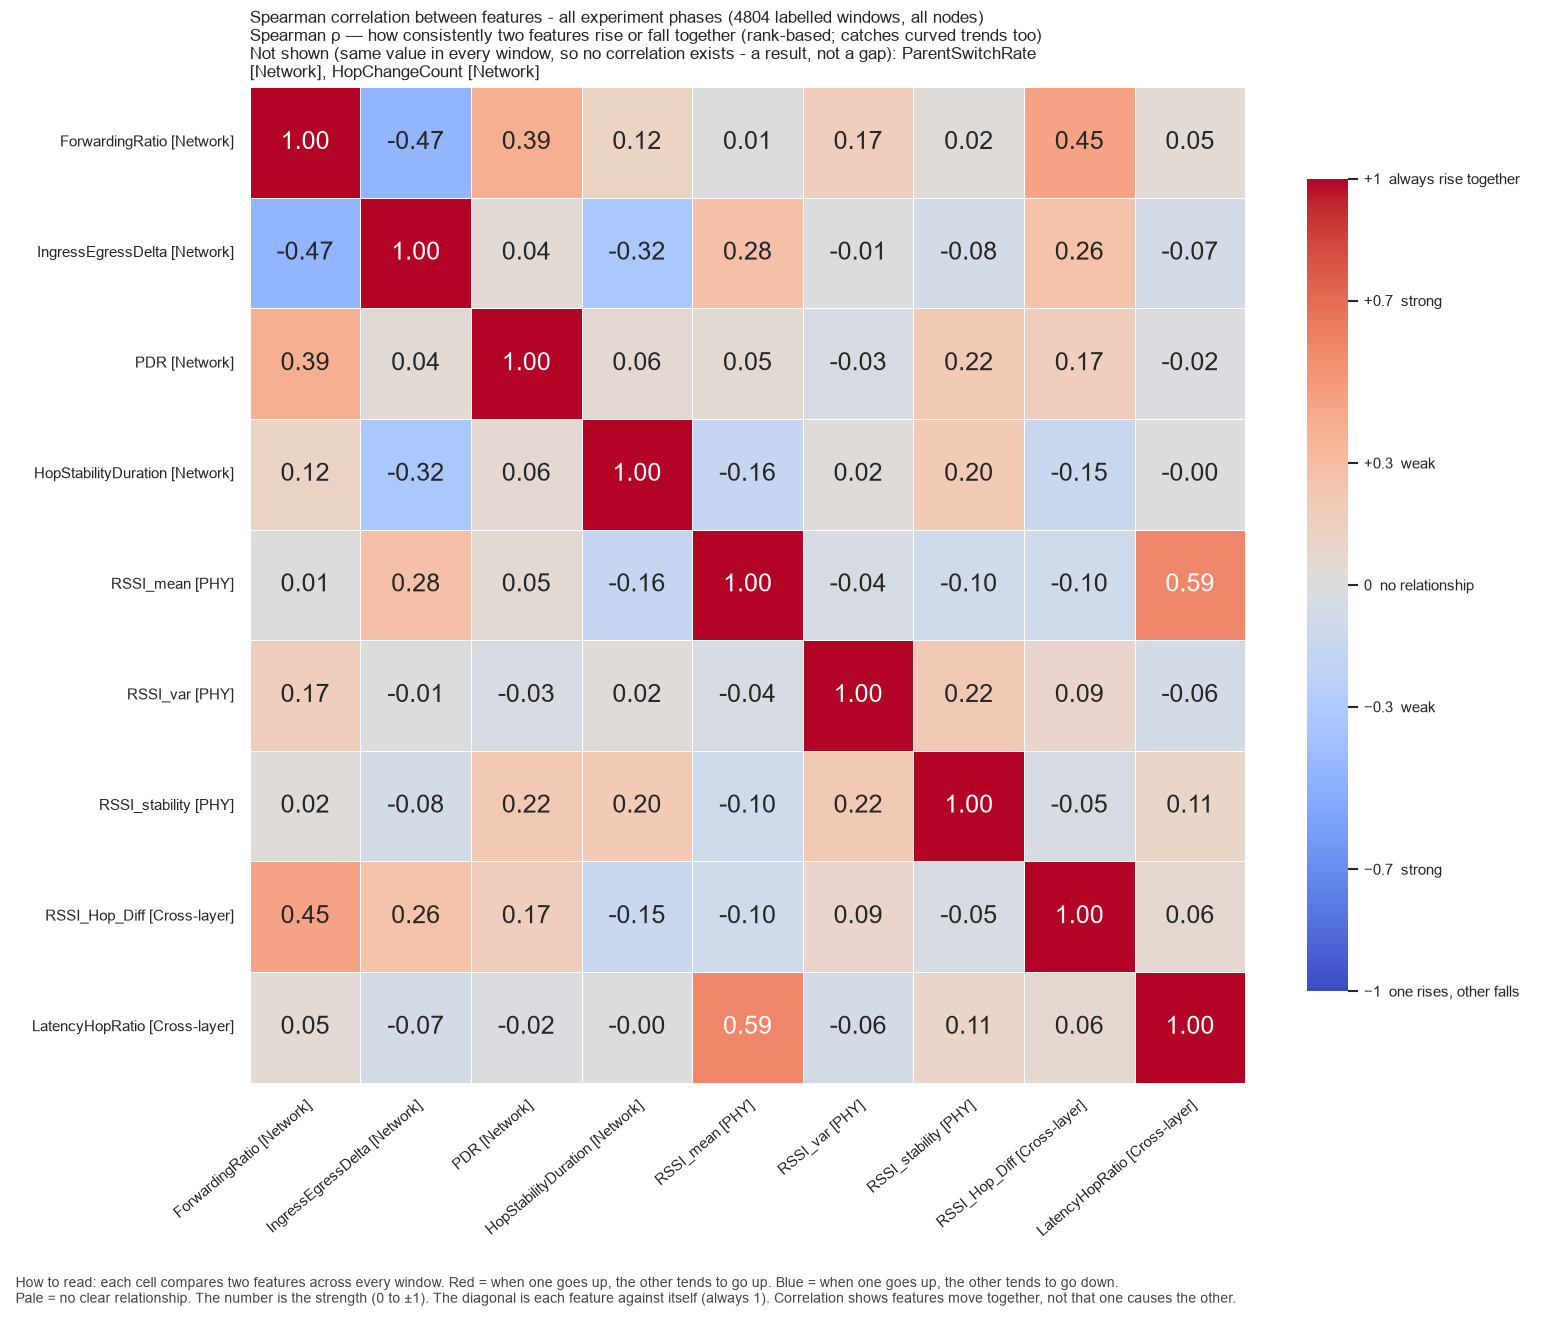

Source data for this figure (header and first rows):
, ForwardingRatio, IngressEgressDelta, PDR, HopStabilityDuration, RSSI_mean, RSSI_var, RSSI_stability, RSSI_Hop_Diff, LatencyHopRatio
ForwardingRatio, 1.0, -0.4655, 0.3885, 0.1173, 0.005459, 0.1692, 0.01658, 0.4468, 0.04561
IngressEgressDelta, -0.4655, 1.0, 0.04246, -0.3243, 0.277, -0.008115, -0.07544, 0.2648, -0.06519
PDR, 0.3885, 0.04246, 1.0, 0.06145, 0.05362, -0.03137, 0.2163, 0.1682, -0.01648
HopStabilityDuration, 0.1173, -0.3243, 0.06145, 1.0, -0.161, 0.0162, 0.2046, -0.1477, -0.001879
RSSI_mean, 0.005459, 0.277, 0.05362, -0.161, 1.0, -0.04292, -0.09688, -0.09991, 0.585
RSSI_var, 0.1692, -0.008115, -0.03137, 0.0162, -0.04292, 1.0, 0.2154, 0.09496, -0.06303
RSSI_stability, 0.01658, -0.07544, 0.2163, 0.2046, -0.09688, 0.2154, 1.0, -0.04637, 0.1076
RSSI_Hop_Diff, 0.4468, 0.2648, 0.1682, -0.1477, -0.09991, 0.09496, -0.04637, 1.0, 0.06393
LatencyHopRatio, 0.04561, -0.06519, -0.01648, -0.001879, 0.585, -0.06303, 0.1076, 0.06393, 1.0
